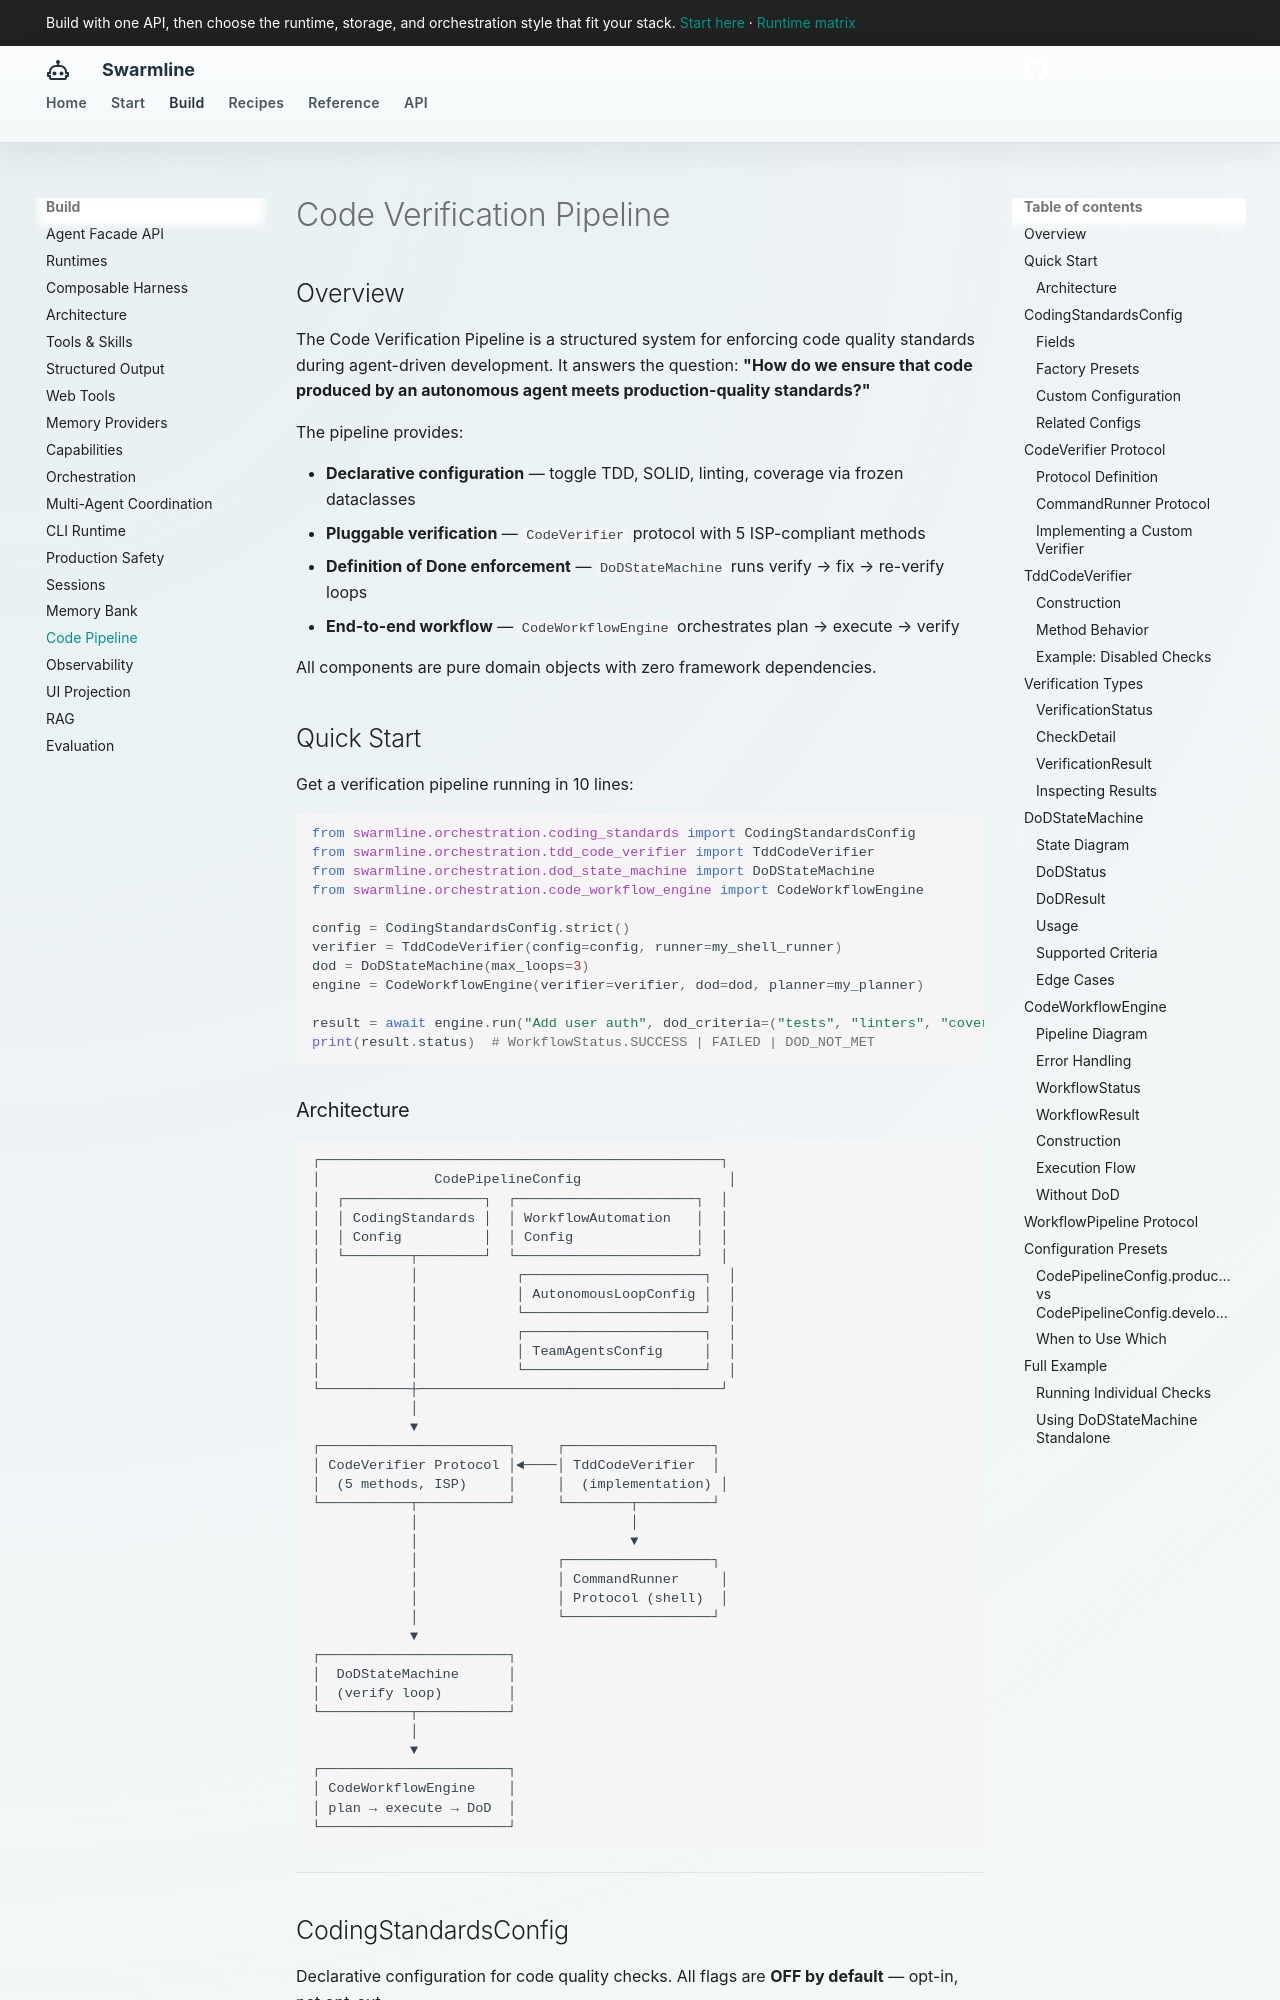

repository: fockus/swarmline · page: code-pipeline/index.html · generator: mkdocs

# Code Verification Pipeline

## Overview

The Code Verification Pipeline is a structured system for enforcing code quality standards during agent-driven development. It answers the question: **"How do we ensure that code produced by an autonomous agent meets production-quality standards?"**

The pipeline provides:

- **Declarative configuration** — toggle TDD, SOLID, linting, coverage via frozen dataclasses
- **Pluggable verification** — `CodeVerifier` protocol with 5 ISP-compliant methods
- **Definition of Done enforcement** — `DoDStateMachine` runs verify → fix → re-verify loops
- **End-to-end workflow** — `CodeWorkflowEngine` orchestrates plan → execute → verify

All components are pure domain objects with zero framework dependencies.

## Quick Start

Get a verification pipeline running in 10 lines:

```python
from swarmline.orchestration.coding_standards import CodingStandardsConfig
from swarmline.orchestration.tdd_code_verifier import TddCodeVerifier
from swarmline.orchestration.dod_state_machine import DoDStateMachine
from swarmline.orchestration.code_workflow_engine import CodeWorkflowEngine

config = CodingStandardsConfig.strict()
verifier = TddCodeVerifier(config=config, runner=my_shell_runner)
dod = DoDStateMachine(max_loops=3)
engine = CodeWorkflowEngine(verifier=verifier, dod=dod, planner=my_planner)

result = await engine.run("Add user auth", dod_criteria=("tests", "linters", "coverage"))
print(result.status)  # WorkflowStatus.SUCCESS | FAILED | DOD_NOT_MET
```
